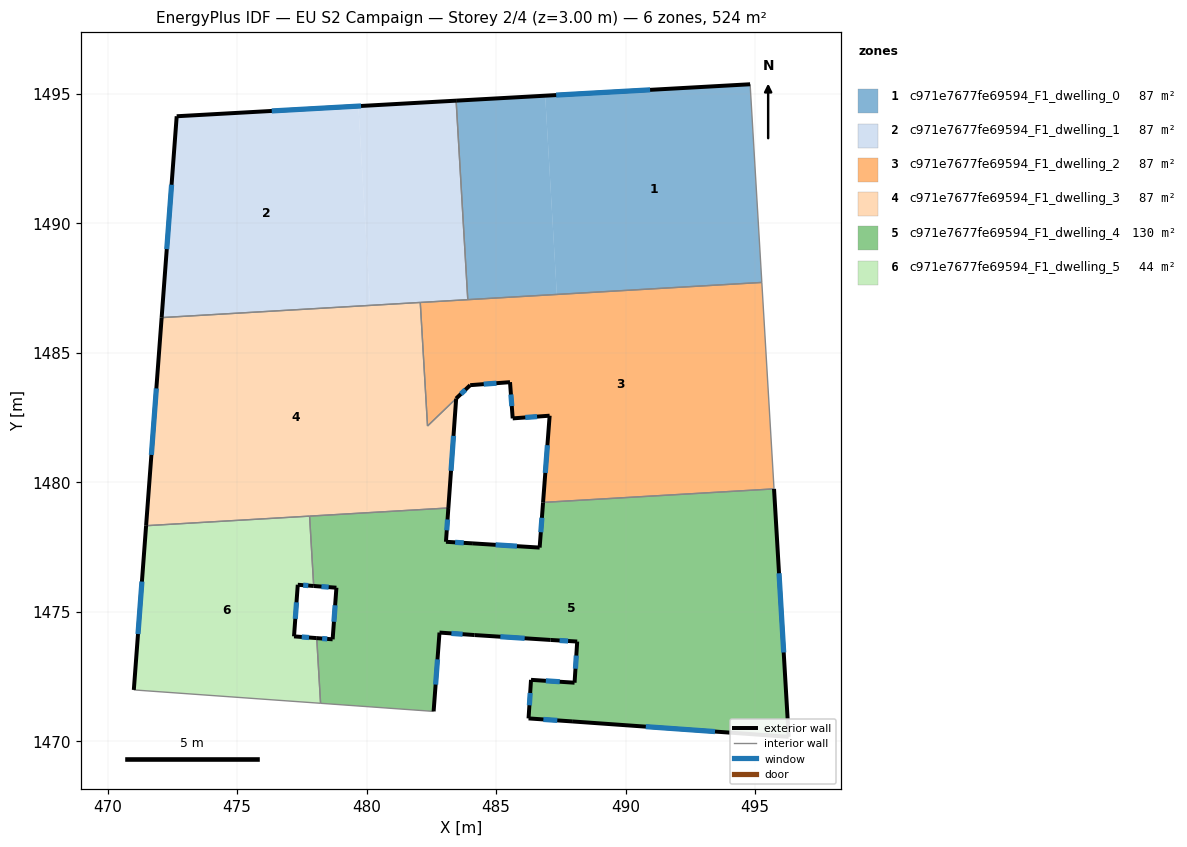
=== STOREY PLAN SPEC (per zone: floor XY polygon, exterior-wall plan segments, windows/doors) ===
zone 1: c971e7677fe69594_F1_dwelling_0  (87.3 m²)
  floor: (494.80, 1495.36) (495.26, 1487.71) (487.34, 1487.25) (486.89, 1494.92)
  floor: (486.89, 1494.92) (487.34, 1487.25) (483.90, 1487.05) (483.45, 1494.73)
  exterior wall: (494.80, 1495.36) – (483.45, 1494.73)  [11.4 m]
    window: (490.94, 1495.15) – (487.32, 1494.95)  [3.5 m²]
  interior walls: 3
zone 2: c971e7677fe69594_F1_dwelling_1  (87.3 m²)
  floor: (483.45, 1494.73) (483.90, 1487.05) (480.13, 1486.83) (479.68, 1494.52)
  floor: (479.68, 1494.52) (480.13, 1486.83) (472.09, 1486.36) (472.67, 1494.13)
  exterior wall: (472.67, 1494.13) – (472.09, 1486.36)  [7.8 m]
    window: (472.47, 1491.48) – (472.28, 1489.00)  [2.4 m²]
  exterior wall: (483.45, 1494.73) – (472.67, 1494.13)  [10.8 m]
    window: (479.78, 1494.53) – (476.34, 1494.33)  [3.3 m²]
  interior walls: 3
zone 3: c971e7677fe69594_F1_dwelling_2  (87.3 m²)
  floor: (495.26, 1487.71) (495.73, 1479.74) (486.81, 1479.22) (487.06, 1482.57) (485.64, 1482.47) (485.53, 1483.86) (484.00, 1483.75) (483.45, 1483.23) (482.35, 1482.17) (482.07, 1486.94)
  exterior wall: (485.64, 1482.47) – (487.06, 1482.57)  [1.4 m]
    window: (486.12, 1482.50) – (486.58, 1482.53)  [0.4 m²]
  exterior wall: (485.53, 1483.86) – (485.64, 1482.47)  [1.4 m]
    window: (485.57, 1483.39) – (485.60, 1482.94)  [0.4 m²]
  exterior wall: (484.00, 1483.75) – (485.53, 1483.86)  [1.5 m]
    window: (484.52, 1483.79) – (485.01, 1483.82)  [0.5 m²]
  exterior wall: (483.45, 1483.23) – (484.00, 1483.75)  [0.8 m]
    window: (483.64, 1483.41) – (483.81, 1483.57)  [0.2 m²]
  exterior wall: (487.06, 1482.57) – (486.81, 1479.22)  [3.4 m]
    window: (486.98, 1481.43) – (486.90, 1480.36)  [1.0 m²]
  interior walls: 6
zone 4: c971e7677fe69594_F1_dwelling_3  (87.3 m²)
  floor: (482.06, 1486.94) (482.35, 1482.17) (483.45, 1483.23) (483.15, 1479.01) (471.49, 1478.32) (472.09, 1486.36)
  exterior wall: (483.15, 1479.01) – (483.45, 1483.23)  [4.2 m]
    window: (483.26, 1480.44) – (483.35, 1481.79)  [1.3 m²]
  exterior wall: (472.09, 1486.36) – (471.49, 1478.32)  [8.1 m]
    window: (471.88, 1483.62) – (471.69, 1481.06)  [2.5 m²]
  interior walls: 5
zone 5: c971e7677fe69594_F1_dwelling_4  (130.2 m²)
  floor: (495.73, 1479.74) (496.29, 1470.17) (487.93, 1470.77) (486.25, 1470.88) (486.34, 1472.37) (488.03, 1472.26) (488.13, 1473.85) (487.10, 1473.91) (484.16, 1474.10) (482.81, 1474.20) (482.58, 1471.16) (478.22, 1471.47) (478.07, 1473.98) (478.69, 1473.94) (478.83, 1475.93) (477.96, 1476.00) (477.80, 1478.69) (483.15, 1479.01) (483.06, 1477.70) (484.10, 1477.64) (486.68, 1477.48) (486.81, 1479.22)
  exterior wall: (482.58, 1471.16) – (482.81, 1474.20)  [3.1 m]
    window: (482.66, 1472.19) – (482.73, 1473.16)  [0.9 m²]
  exterior wall: (478.69, 1473.94) – (478.07, 1473.98)  [0.6 m]
    window: (478.48, 1473.95) – (478.28, 1473.97)  [0.2 m²]
  exterior wall: (478.83, 1475.93) – (478.69, 1473.94)  [2.0 m]
    window: (478.78, 1475.25) – (478.74, 1474.61)  [0.6 m²]
  exterior wall: (477.96, 1476.00) – (478.83, 1475.93)  [0.9 m]
    window: (478.25, 1475.97) – (478.53, 1475.95)  [0.3 m²]
  exterior wall: (483.06, 1477.70) – (483.15, 1479.01)  [1.3 m]
    window: (483.09, 1478.15) – (483.12, 1478.56)  [0.4 m²]
  exterior wall: (484.10, 1477.64) – (483.06, 1477.70)  [1.0 m]
    window: (483.75, 1477.66) – (483.42, 1477.68)  [0.3 m²]
  exterior wall: (486.68, 1477.48) – (484.10, 1477.64)  [2.6 m]
    window: (485.80, 1477.53) – (484.98, 1477.58)  [0.8 m²]
  exterior wall: (486.81, 1479.22) – (486.68, 1477.48)  [1.7 m]
    window: (486.77, 1478.63) – (486.72, 1478.07)  [0.5 m²]
  exterior wall: (496.29, 1470.17) – (495.73, 1479.74)  [9.6 m]
    window: (496.10, 1473.43) – (495.92, 1476.49)  [2.9 m²]
  exterior wall: (487.93, 1470.77) – (496.29, 1470.17)  [8.4 m]
    window: (490.78, 1470.57) – (493.45, 1470.38)  [2.6 m²]
  exterior wall: (486.25, 1470.88) – (487.93, 1470.77)  [1.7 m]
    window: (486.82, 1470.84) – (487.36, 1470.81)  [0.5 m²]
  exterior wall: (486.34, 1472.37) – (486.25, 1470.88)  [1.5 m]
    window: (486.31, 1471.87) – (486.28, 1471.39)  [0.5 m²]
  exterior wall: (488.03, 1472.26) – (486.34, 1472.37)  [1.7 m]
    window: (487.45, 1472.30) – (486.92, 1472.34)  [0.5 m²]
  exterior wall: (488.13, 1473.85) – (488.03, 1472.26)  [1.6 m]
    window: (488.09, 1473.31) – (488.06, 1472.80)  [0.5 m²]
  exterior wall: (487.10, 1473.91) – (488.13, 1473.85)  [1.0 m]
    window: (487.45, 1473.89) – (487.78, 1473.87)  [0.3 m²]
  exterior wall: (484.16, 1474.10) – (487.10, 1473.91)  [2.9 m]
    window: (485.16, 1474.04) – (486.10, 1473.98)  [0.9 m²]
  exterior wall: (482.81, 1474.20) – (484.16, 1474.10)  [1.4 m]
    window: (483.27, 1474.17) – (483.70, 1474.13)  [0.4 m²]
  interior walls: 5
zone 6: c971e7677fe69594_F1_dwelling_5  (44.4 m²)
  floor: (477.80, 1478.69) (477.96, 1476.00) (477.34, 1476.04) (477.20, 1474.05) (478.07, 1473.98) (478.22, 1471.47) (471.07, 1471.98) (471.01, 1471.98) (471.49, 1478.32)
  exterior wall: (477.34, 1476.04) – (477.96, 1476.00)  [0.6 m]
    window: (477.55, 1476.03) – (477.75, 1476.01)  [0.2 m²]
  exterior wall: (477.20, 1474.05) – (477.34, 1476.04)  [2.0 m]
    window: (477.25, 1474.73) – (477.29, 1475.37)  [0.6 m²]
  exterior wall: (478.07, 1473.98) – (477.20, 1474.05)  [0.9 m]
    window: (477.77, 1474.01) – (477.49, 1474.03)  [0.3 m²]
  exterior wall: (471.49, 1478.32) – (471.01, 1471.98)  [6.4 m]
    window: (471.32, 1476.17) – (471.17, 1474.14)  [1.9 m²]
  interior walls: 5

=== DERIVED (storey summary) ===
Building: EU S2 Campaign
Storey: 2 of 4  (floor level z = 3.00 m)
Storey gross floor area: 523.7 m²
Zones on this storey: 6
  - c971e7677fe69594_F1_dwelling_0: floor 87.3 m²; exterior wall 11.4 m (34.1 m²); 1 window(s) 3.5 m²; WWR 10.2%
  - c971e7677fe69594_F1_dwelling_1: floor 87.3 m²; exterior wall 18.6 m (55.8 m²); 2 window(s) 5.7 m²; WWR 10.2%
  - c971e7677fe69594_F1_dwelling_2: floor 87.3 m²; exterior wall 8.5 m (25.4 m²); 5 window(s) 2.6 m²; WWR 10.2%
  - c971e7677fe69594_F1_dwelling_3: floor 87.3 m²; exterior wall 12.3 m (36.9 m²); 2 window(s) 3.8 m²; WWR 10.2%
  - c971e7677fe69594_F1_dwelling_4: floor 130.2 m²; exterior wall 43.0 m (128.9 m²); 17 window(s) 13.2 m²; WWR 10.2%
  - c971e7677fe69594_F1_dwelling_5: floor 44.4 m²; exterior wall 9.9 m (29.6 m²); 4 window(s) 3.0 m²; WWR 10.2%
Zone adjacency (shared interzone walls):
  - c971e7677fe69594_F1_dwelling_0 ↔ c971e7677fe69594_F1_dwelling_1
  - c971e7677fe69594_F1_dwelling_0 ↔ c971e7677fe69594_F1_dwelling_2
  - c971e7677fe69594_F1_dwelling_1 ↔ c971e7677fe69594_F1_dwelling_2
  - c971e7677fe69594_F1_dwelling_1 ↔ c971e7677fe69594_F1_dwelling_3
  - c971e7677fe69594_F1_dwelling_2 ↔ c971e7677fe69594_F1_dwelling_3
  - c971e7677fe69594_F1_dwelling_2 ↔ c971e7677fe69594_F1_dwelling_4
  - c971e7677fe69594_F1_dwelling_3 ↔ c971e7677fe69594_F1_dwelling_4
  - c971e7677fe69594_F1_dwelling_3 ↔ c971e7677fe69594_F1_dwelling_5
  - c971e7677fe69594_F1_dwelling_4 ↔ c971e7677fe69594_F1_dwelling_5